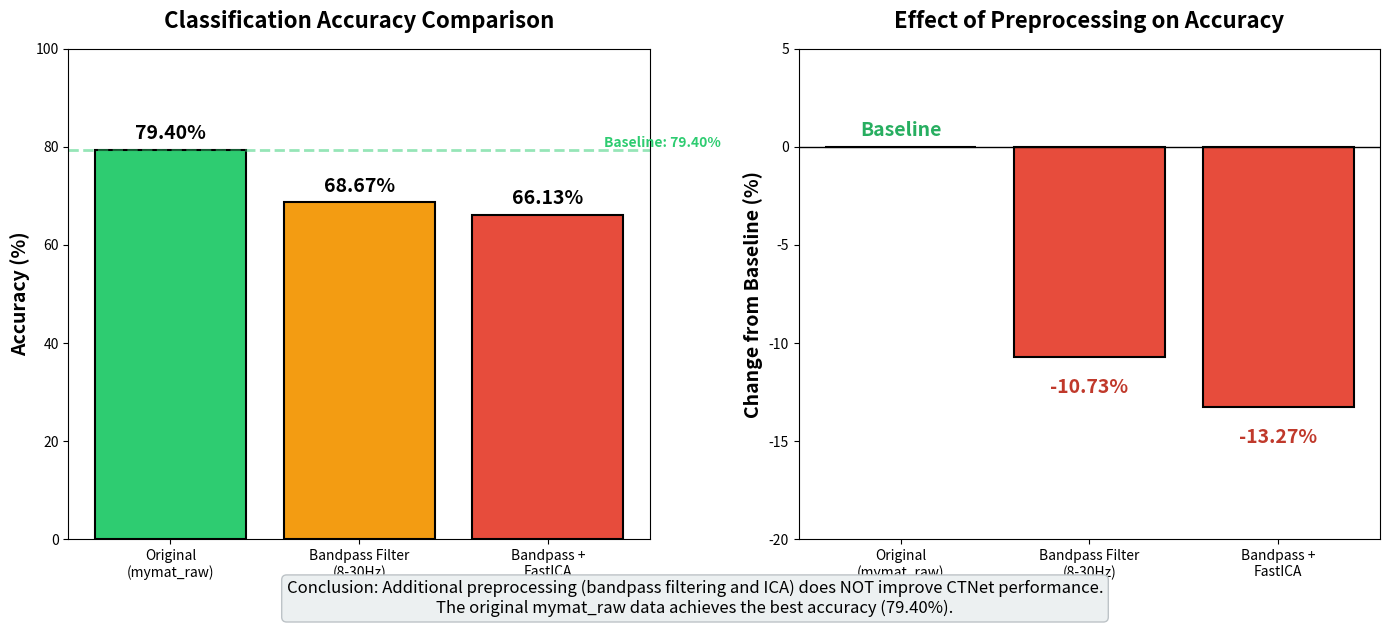

Write Python code to recreate this figure.
#!/usr/bin/env python
# -*- coding: utf-8 -*-
"""
Generate ICA Effect Comparison Table
"""

import matplotlib.pyplot as plt
import numpy as np

# Data
methods = ['Original\n(mymat_raw)', 'Bandpass Filter\n(8-30Hz)', 'Bandpass +\nFastICA']
accuracy = [79.40, 68.67, 66.13]
kappa = [72.53, 58.35, 54.84]
colors = ['#2ecc71', '#f39c12', '#e74c3c']  # Green, Orange, Red

# Create figure
fig, axes = plt.subplots(1, 2, figsize=(14, 6))

# Plot 1: Accuracy Comparison
ax1 = axes[0]
bars1 = ax1.bar(methods, accuracy, color=colors, edgecolor='black', linewidth=1.5)
ax1.set_ylabel('Accuracy (%)', fontsize=14, fontweight='bold')
ax1.set_title('Classification Accuracy Comparison', fontsize=16, fontweight='bold', pad=15)
ax1.set_ylim(0, 100)
ax1.axhline(y=79.40, color='#2ecc71', linestyle='--', alpha=0.5, linewidth=2)
ax1.text(2.3, 80, 'Baseline: 79.40%', fontsize=10, color='#2ecc71', fontweight='bold')

# Add value labels
for bar, acc in zip(bars1, accuracy):
    height = bar.get_height()
    ax1.annotate(f'{acc:.2f}%',
                xy=(bar.get_x() + bar.get_width() / 2, height),
                xytext=(0, 5),
                textcoords="offset points",
                ha='center', va='bottom',
                fontsize=14, fontweight='bold')

# Plot 2: Change from baseline
ax2 = axes[1]
changes = [0, accuracy[1] - accuracy[0], accuracy[2] - accuracy[0]]
bar_colors = ['#2ecc71', '#e74c3c', '#e74c3c']
bars2 = ax2.bar(methods, changes, color=bar_colors, edgecolor='black', linewidth=1.5)
ax2.set_ylabel('Change from Baseline (%)', fontsize=14, fontweight='bold')
ax2.set_title('Effect of Preprocessing on Accuracy', fontsize=16, fontweight='bold', pad=15)
ax2.axhline(y=0, color='black', linestyle='-', linewidth=1)
ax2.set_ylim(-20, 5)

# Add value labels
for bar, change in zip(bars2, changes):
    height = bar.get_height()
    label = f'{change:+.2f}%' if change != 0 else 'Baseline'
    y_pos = height + 0.5 if height >= 0 else height - 1.5
    ax2.annotate(label,
                xy=(bar.get_x() + bar.get_width() / 2, height),
                xytext=(0, 5 if height >= 0 else -15),
                textcoords="offset points",
                ha='center', va='bottom' if height >= 0 else 'top',
                fontsize=14, fontweight='bold',
                color='#27ae60' if change == 0 else '#c0392b')

plt.tight_layout()

# Add summary text box
fig.text(0.5, -0.03, 
         'Conclusion: Additional preprocessing (bandpass filtering and ICA) does NOT improve CTNet performance.\n'
         'The original mymat_raw data achieves the best accuracy (79.40%).',
         ha='center', fontsize=12, style='italic',
         bbox=dict(boxstyle='round', facecolor='#ecf0f1', edgecolor='#bdc3c7'))

plt.savefig('ica_comparison_chart.png', dpi=300, bbox_inches='tight', 
            facecolor='white', edgecolor='none')
print("Chart saved: ica_comparison_chart.png")

# Also create a detailed table image
fig2, ax = plt.subplots(figsize=(12, 8))
ax.axis('off')

# Table data
table_data = [
    ['Preprocessing Method', 'Accuracy (%)', 'Kappa', 'Change', 'Recommendation'],
    ['Original (mymat_raw)', '79.40', '72.53', 'Baseline', '✓ RECOMMENDED'],
    ['Bandpass Filter (8-30Hz)', '68.67', '58.35', '-10.73%', '✗ Not recommended'],
    ['Bandpass + FastICA', '66.13', '54.84', '-13.27%', '✗ Not recommended'],
]

# Create table
table = ax.table(
    cellText=table_data[1:],
    colLabels=table_data[0],
    cellLoc='center',
    loc='center',
    colWidths=[0.28, 0.15, 0.12, 0.15, 0.20]
)

# Style the table
table.auto_set_font_size(False)
table.set_fontsize(12)
table.scale(1.2, 2.5)

# Header style
for j in range(5):
    table[(0, j)].set_facecolor('#34495e')
    table[(0, j)].set_text_props(color='white', fontweight='bold', fontsize=13)

# Row colors
row_colors = ['#d5f5e3', '#fdebd0', '#fadbd8']  # Green, Orange, Red tints
for i in range(1, 4):
    for j in range(5):
        table[(i, j)].set_facecolor(row_colors[i-1])

# Highlight recommendation column
table[(1, 4)].set_text_props(color='#27ae60', fontweight='bold')
table[(2, 4)].set_text_props(color='#e74c3c', fontweight='bold')
table[(3, 4)].set_text_props(color='#e74c3c', fontweight='bold')

# Title
ax.set_title('ICA Preprocessing Effect on CTNet Classification Performance\n(BCI Competition IV-2a Dataset)',
             fontsize=16, fontweight='bold', pad=20)

# Add notes
notes = """
Key Findings:
• Original mymat_raw data achieves the best performance (79.40% accuracy)
• Additional bandpass filtering (8-30Hz) reduces accuracy by 10.73%
• Adding FastICA further reduces accuracy by 2.54% (total -13.27% from baseline)
• Conclusion: For CTNet training, use the original mymat_raw data directly without additional ICA preprocessing
"""
ax.text(0.5, -0.15, notes, transform=ax.transAxes, fontsize=11,
        ha='center', va='top', style='italic',
        bbox=dict(boxstyle='round', facecolor='#f8f9fa', edgecolor='#dee2e6', pad=0.5))

plt.tight_layout()
plt.savefig('ica_comparison_table.png', dpi=300, bbox_inches='tight',
            facecolor='white', edgecolor='none')
print("Table saved: ica_comparison_table.png")

plt.show()

